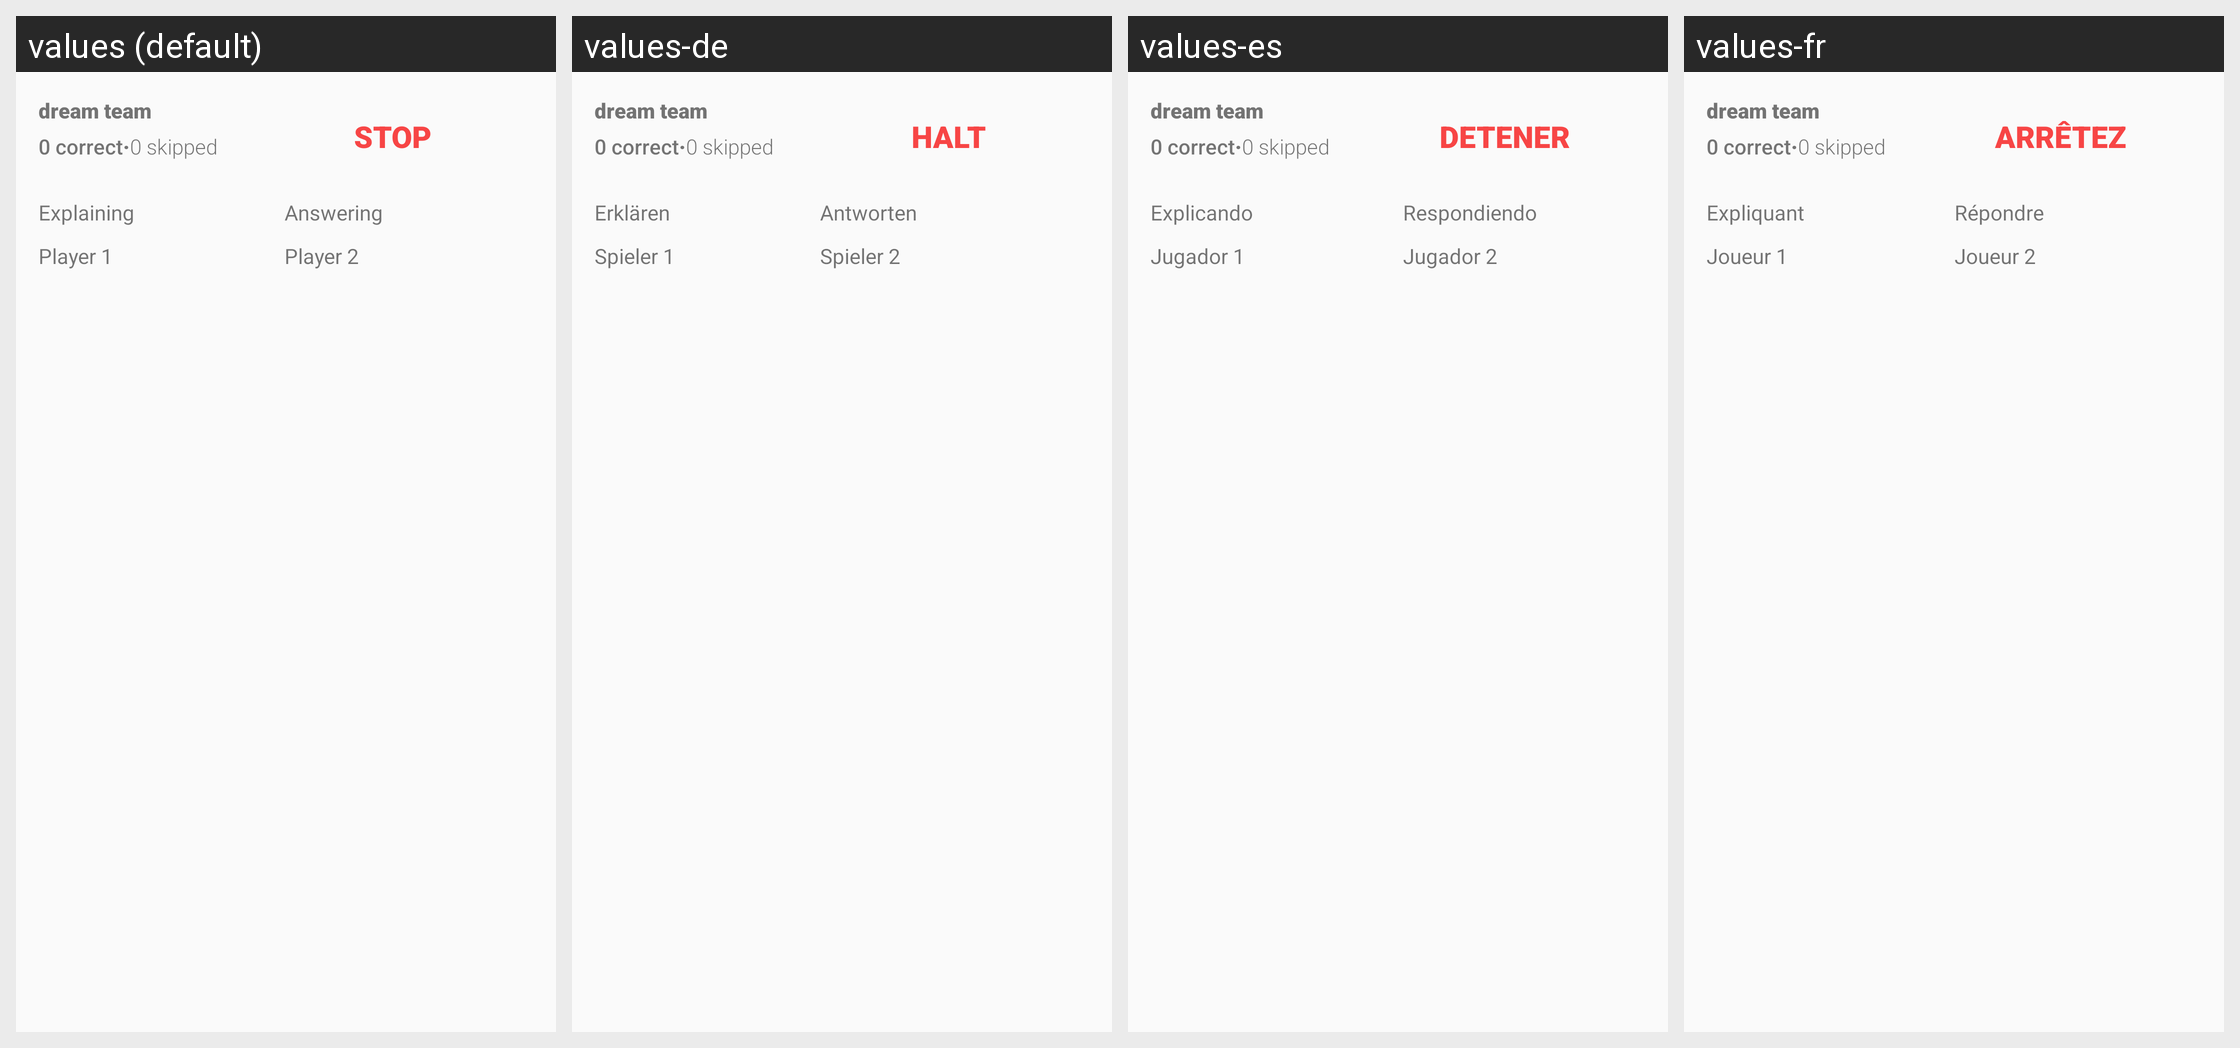

The same Android screen rendered under several of its app's locales, left to right. List the strings drawn on it with the default value and each locale's translation.
Android screen res/layout/dialog_play.xml rendered under 4 locales, left to right: values (default), values-de, values-es, values-fr. Device: Nexus 5 (rendered at 1080×1920; each locale shown at half size, 540×960, under a caption strip naming it); theme AppTheme.
Other locales in the repository, not shown: values-bs, values-hr, values-it, values-sr, values-sr-rME.
Strings drawn on this screen, with the default value and each locale's value (text and hints the layout hard-codes, and strings that could not be matched under every locale, appear in the picture but are not listed):

stop
  values: STOP
  values-de: HALT
  values-es: DETENER
  values-fr: ARRÊTEZ

explaining
  values: Explaining
  values-de: Erklären
  values-es: Explicando
  values-fr: Expliquant

player_1
  values: Player 1
  values-de: Spieler 1
  values-es: Jugador 1
  values-fr: Joueur 1

player_2
  values: Player 2
  values-de: Spieler 2
  values-es: Jugador 2
  values-fr: Joueur 2

answering
  values: Answering
  values-de: Antworten
  values-es: Respondiendo
  values-fr: Répondre
